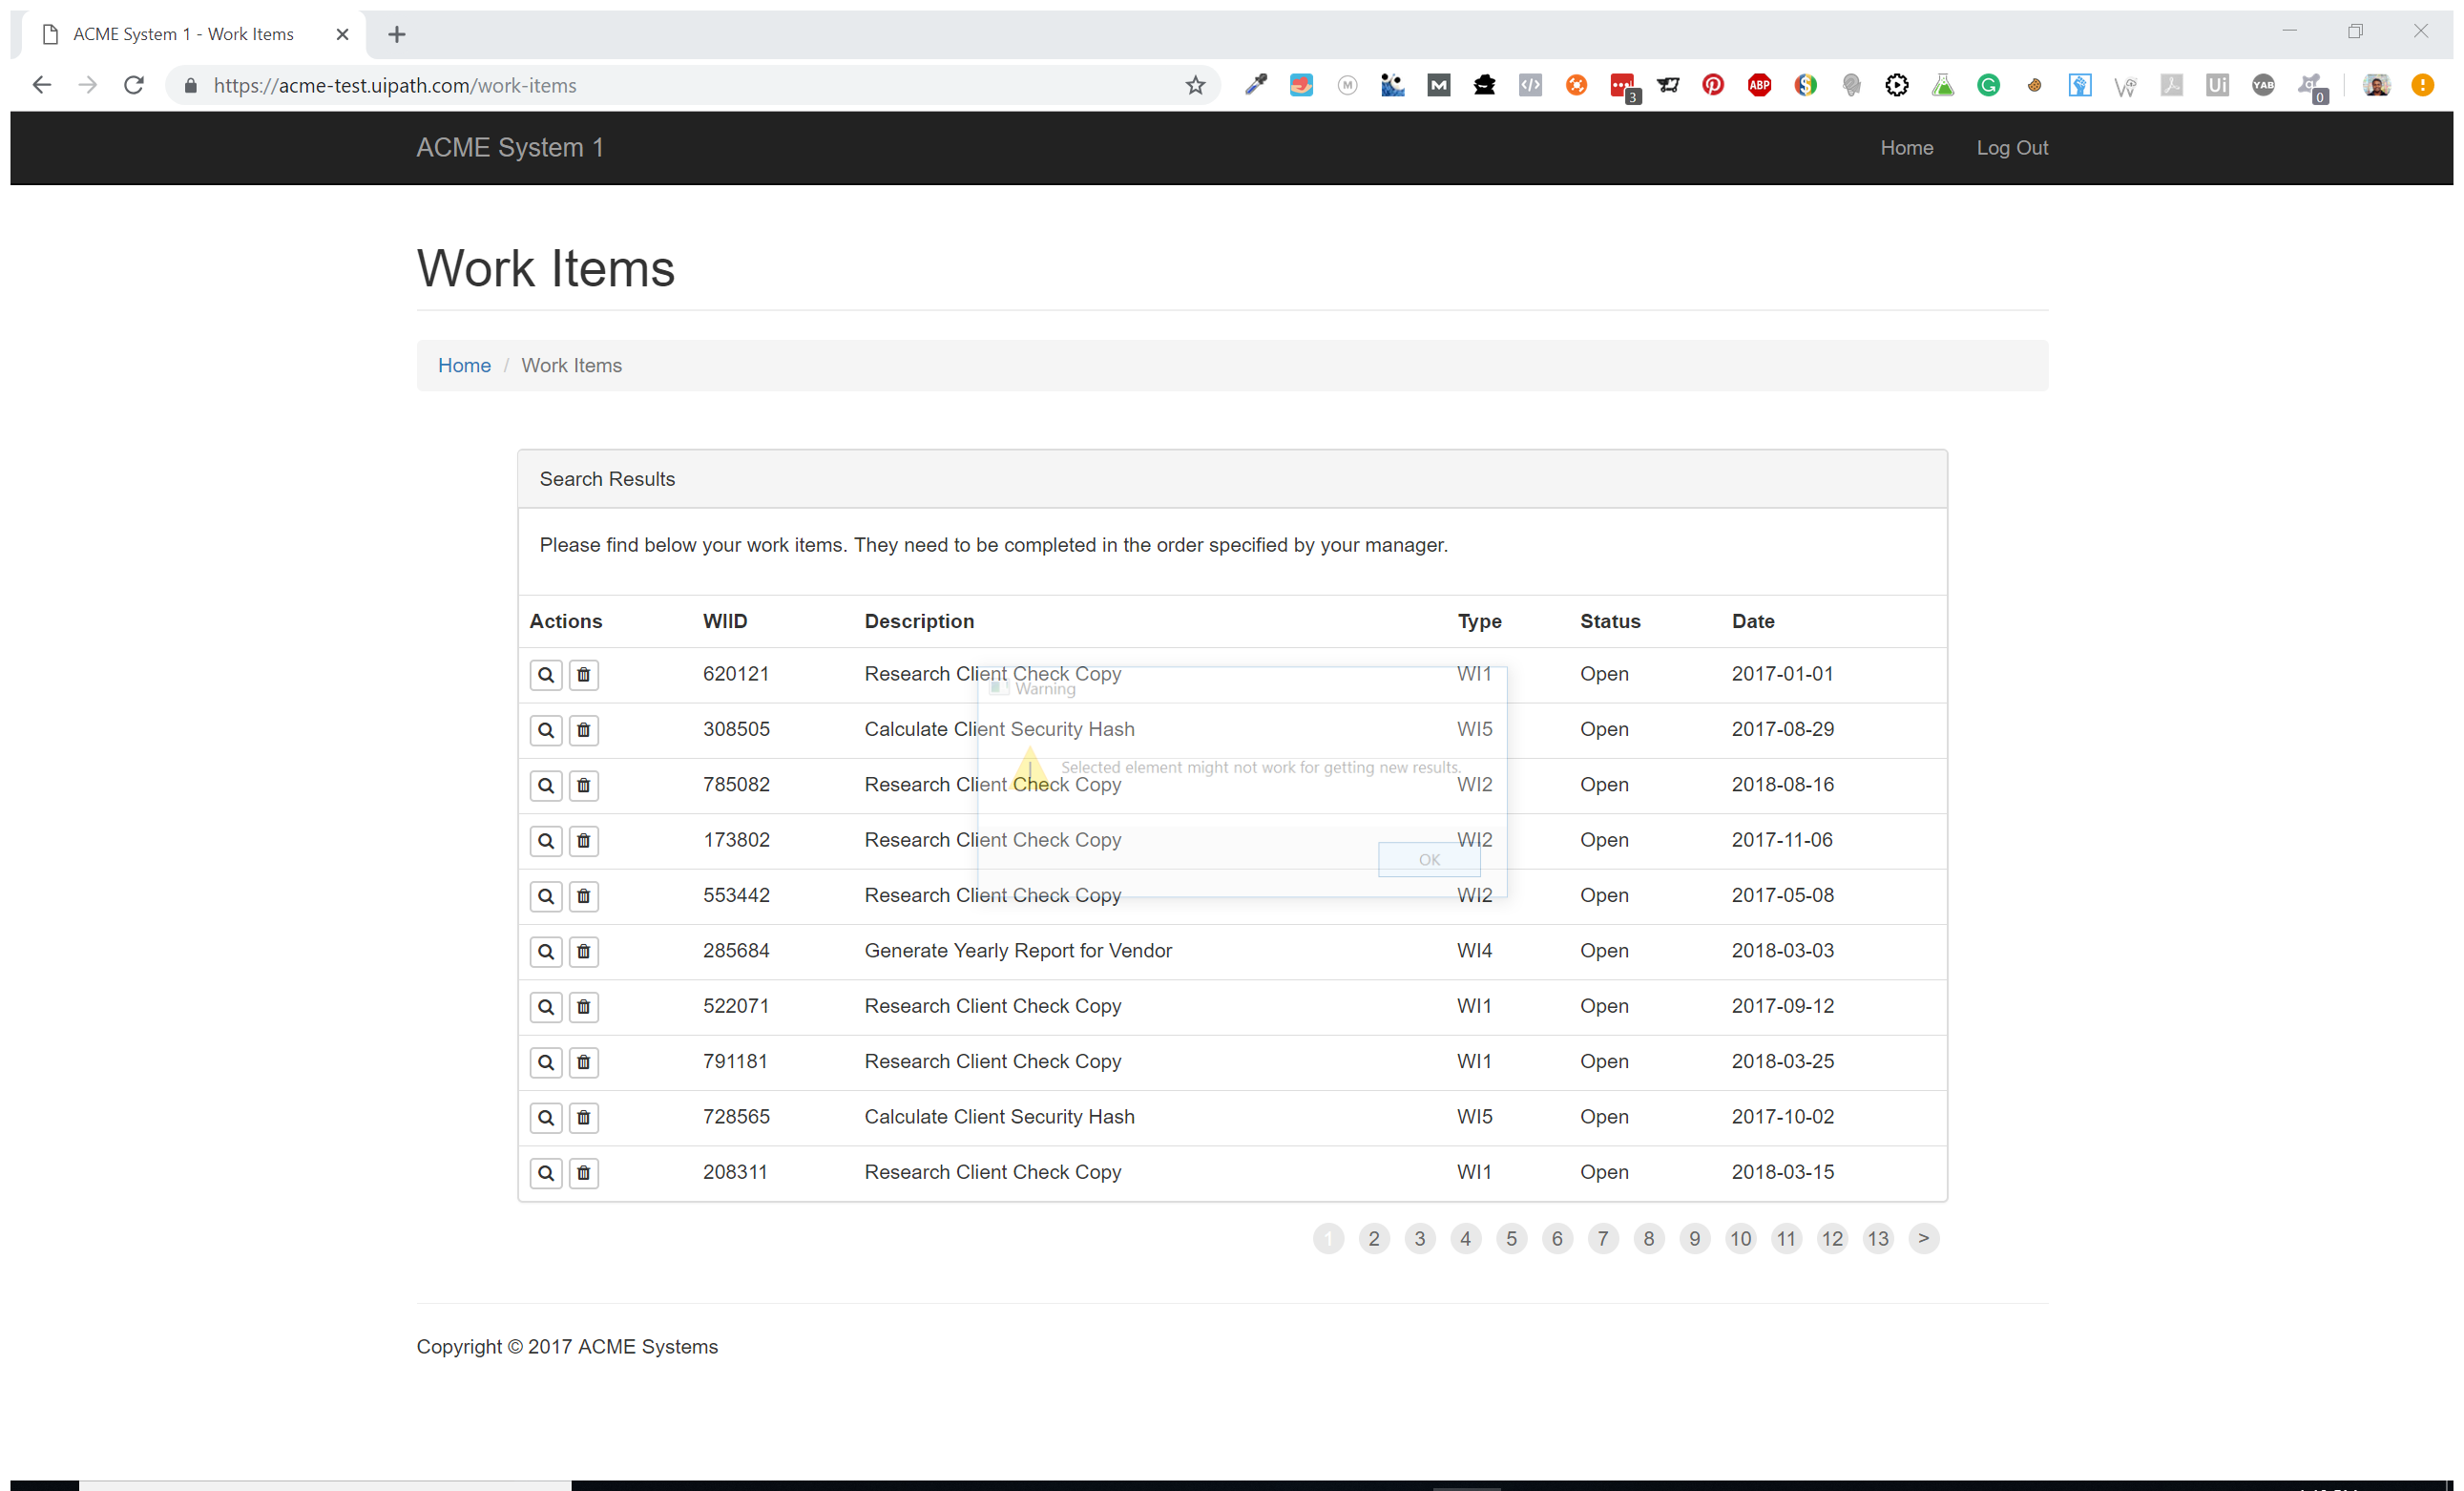
Task: Calculate Client Security Hash
Workflow: Extract_Data

Step 1: Attach Browser 'ACMESyste Page'

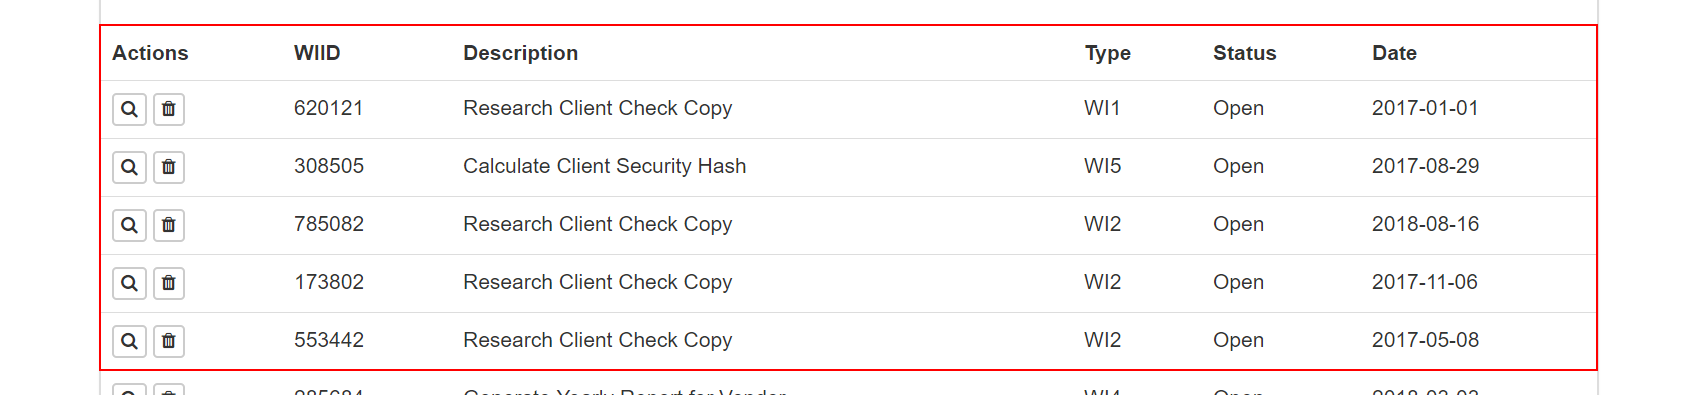
Step 2: get-text from the table